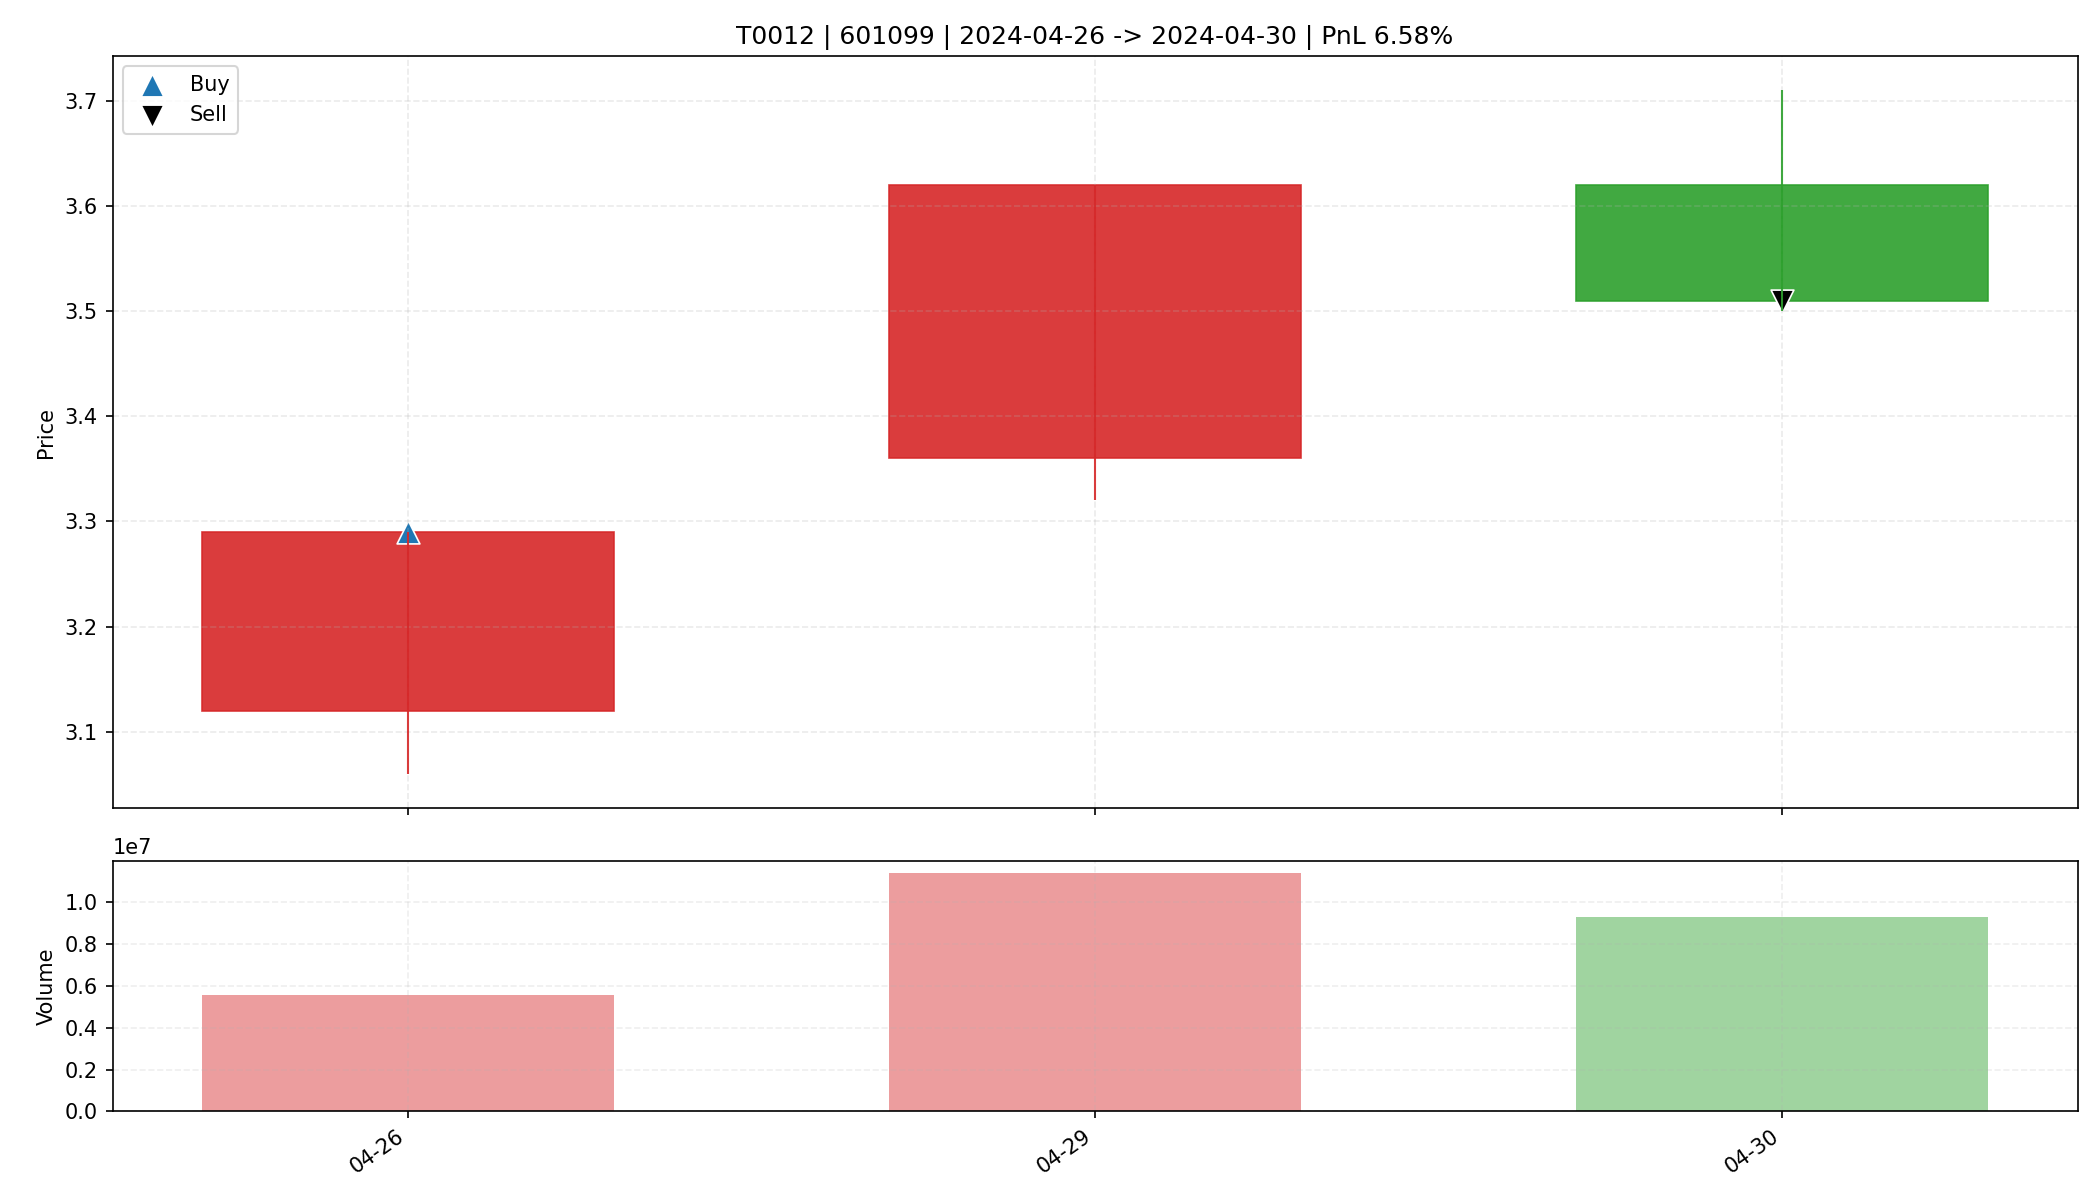

The table this chart was drawn from, first rows:
date, open, high, low, close, amount, volume, trade_id, code, buy_date, sell_date, buy_price, sell_price, matched_shares, buy_reason, sell_reason, sell_profit_pct, sell_hold_days, is_buy_day, is_sell_day, holding_day_index
2024-04-26, 3.12, 3.29, 3.06, 3.29, 1766483072, 5551350, T0012, 601099, 2024-04-26, 2024-04-30, 3.29, 3.51, 5000, 前10日振幅6.1%, 阳线涨幅5.4%, 突破均线, 创20日新高, 放量3.…, 跌破动态保利线, 6.58, 2.0, True, False, 0
2024-04-29, 3.36, 3.62, 3.32, 3.62, 4039492864, 11424180, T0012, 601099, 2024-04-26, 2024-04-30, 3.29, 3.51, 5000, 前10日振幅6.1%, 阳线涨幅5.4%, 突破均线, 创20日新高, 放量3.…, 跌破动态保利线, 6.58, 2.0, False, False, 1
2024-04-30, 3.62, 3.71, 3.5, 3.51, 3346975744, 9301872, T0012, 601099, 2024-04-26, 2024-04-30, 3.29, 3.51, 5000, 前10日振幅6.1%, 阳线涨幅5.4%, 突破均线, 创20日新高, 放量3.…, 跌破动态保利线, 6.58, 2.0, False, True, 2
